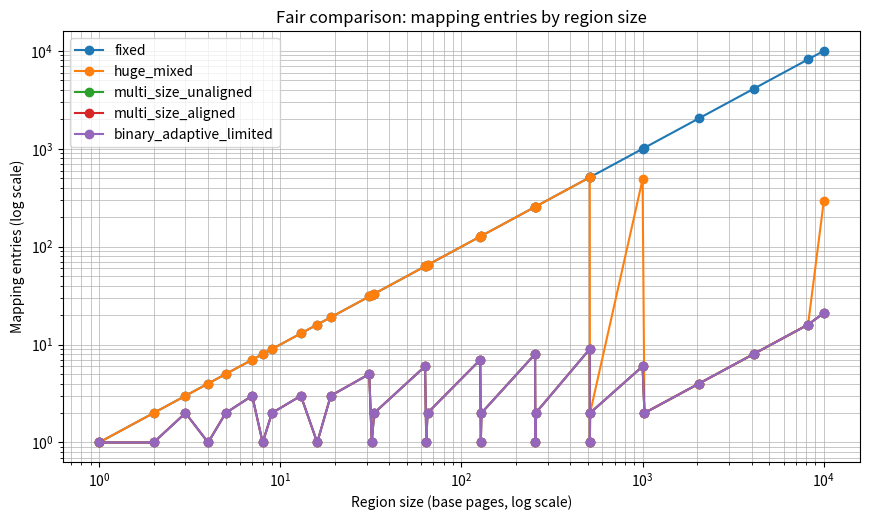
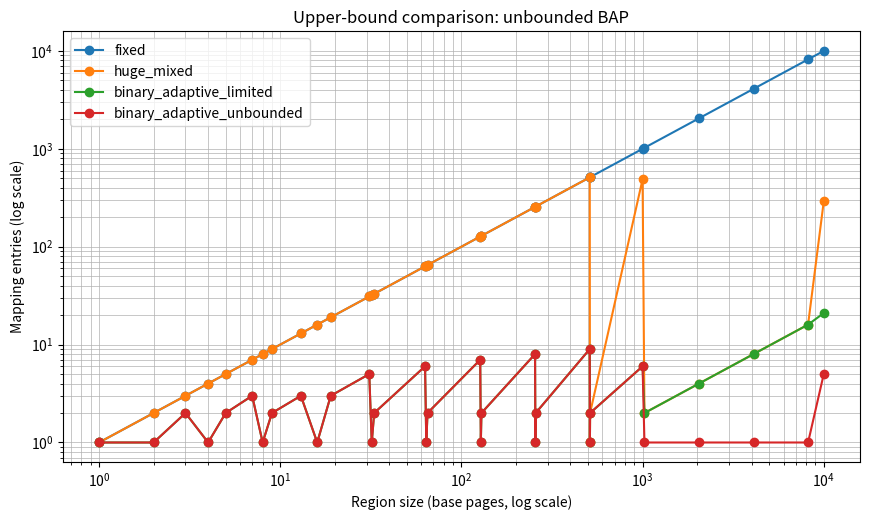
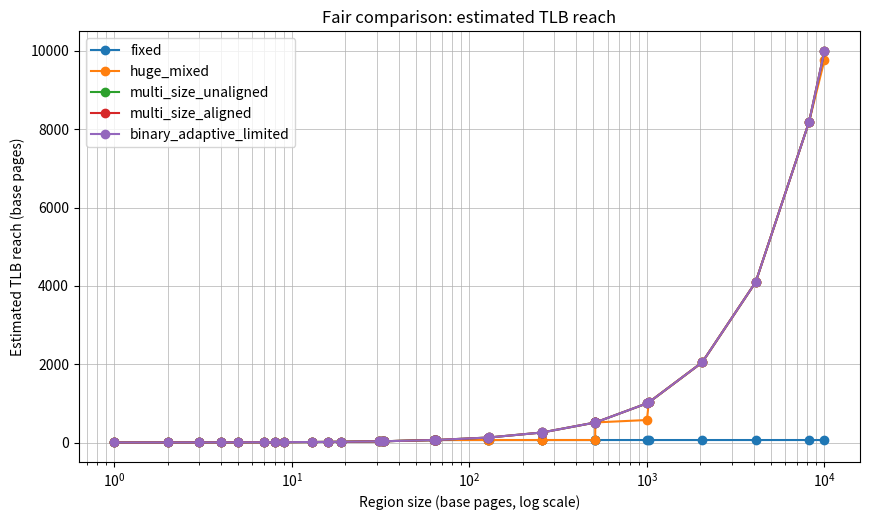
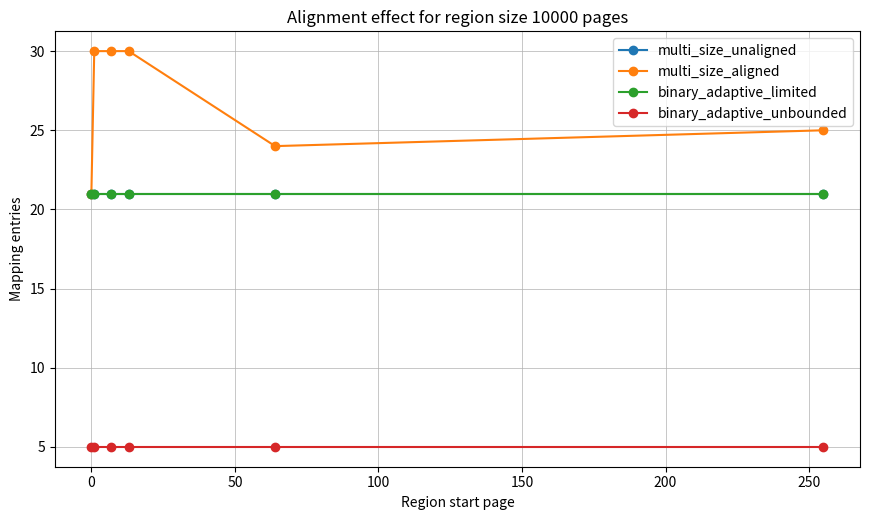

Write Python code to recreate these figures, in order.
from __future__ import annotations

import argparse
import csv
from dataclasses import dataclass
from pathlib import Path
from typing import List, Sequence, Tuple

import matplotlib.pyplot as plt


# ============================================================
# Simulator v2 for Binary Adaptive Paging
# ============================================================
#
# Purpose of v2:
#   - Separate "fair comparison" from "upper-bound comparison".
#   - Add two BAP variants:
#       1. binary_adaptive_unbounded
#          Pure theoretical BAP. A region of 4096 pages may become one
#          4096-page chunk.
#
#       2. binary_adaptive_limited
#          Practical/fair BAP. It first applies BAP binary decomposition,
#          then splits chunks larger than max_bap_chunk_pages.
#          Example with max_bap_chunk_pages = 512:
#              4096 -> eight 512-page mappings
#              10000 -> 8192 + 1024 + 512 + 256 + 16
#                    -> 16*512 + 2*512 + 512 + 256 + 16
#                    -> 21 mappings
#
#   - Keep strong baselines:
#       fixed
#       huge_mixed
#       multi_size_unaligned
#       multi_size_aligned
#
# Main outputs:
#   summary_v2.csv
#   fair_comparison_start0_v2.csv
#   upper_bound_comparison_start0_v2.csv
#   alignment_effect_v2.csv
#   plots/*.png
#
# Important:
#   This is still not a full OS simulator. It does not model:
#       - copy-on-write
#       - swapping
#       - permission conflicts
#       - physical-contiguity failure
#       - page-fault amplification
#
# It is intended to support the early paper claim:
#   BAP can reduce mapping metadata compared with fixed paging, but fair
#   comparison requires matching maximum page/chunk sizes against multi-size
#   baselines.


# ============================================================
# Data structures
# ============================================================

@dataclass(frozen=True)
class Mapping:
    strategy: str
    region_start_page: int
    region_size_pages: int
    virtual_start_page: int
    size_pages: int

    @property
    def virtual_end_page(self) -> int:
        return self.virtual_start_page + self.size_pages

    @property
    def relative_start_page(self) -> int:
        return self.virtual_start_page - self.region_start_page


@dataclass(frozen=True)
class Metrics:
    strategy: str
    region_start_page: int
    region_size_pages: int
    mapping_count: int
    avg_mapping_size_pages: float
    largest_mapping_pages: int
    estimated_tlb_reach_pages: int
    internal_fragmentation_pages: int
    lookup_model: str
    comparison_group: str


# ============================================================
# Utilities
# ============================================================

def msb_position(x: int) -> int:
    if x <= 0:
        raise ValueError("msb_position is defined only for positive integers.")
    return x.bit_length() - 1


def binary_decomposition(size_pages: int) -> List[int]:
    """
    Decompose an integer into descending powers of two.

    Examples:
        13 -> [8, 4, 1]
        19 -> [16, 2, 1]
        10000 -> [8192, 1024, 512, 256, 16]
    """
    if size_pages <= 0:
        raise ValueError("Region size must be positive.")

    chunks: List[int] = []
    for k in range(msb_position(size_pages), -1, -1):
        if size_pages & (1 << k):
            chunks.append(1 << k)
    return chunks


def descending_powers_of_two(max_size_pages: int) -> List[int]:
    if max_size_pages <= 0 or (max_size_pages & (max_size_pages - 1)) != 0:
        raise ValueError("max_size_pages must be a positive power of two.")

    sizes: List[int] = []
    value = max_size_pages
    while value >= 1:
        sizes.append(value)
        value //= 2
    return sizes


def split_chunk_by_cap(chunk_size: int, cap: int) -> List[int]:
    """
    Split one BAP logical chunk into physical mapping chunks no larger than cap.

    If chunk_size <= cap:
        return [chunk_size]

    Because both chunk_size and cap are powers of two in the intended use,
    chunk_size is divisible by cap when chunk_size > cap.
    """
    if cap <= 0:
        raise ValueError("Cap must be positive.")
    if chunk_size <= cap:
        return [chunk_size]

    full_count, remainder = divmod(chunk_size, cap)
    parts = [cap] * full_count
    if remainder:
        parts.extend(binary_decomposition(remainder))
    return parts


# ============================================================
# Mapping strategies
# ============================================================

def fixed_paging(region_start_page: int, region_size_pages: int) -> List[Mapping]:
    return [
        Mapping(
            strategy="fixed",
            region_start_page=region_start_page,
            region_size_pages=region_size_pages,
            virtual_start_page=region_start_page + i,
            size_pages=1,
        )
        for i in range(region_size_pages)
    ]


def huge_page_mixed(
    region_start_page: int,
    region_size_pages: int,
    huge_page_size_pages: int,
) -> List[Mapping]:
    """
    Simple huge-page baseline:
      - use huge_page_size_pages whenever possible
      - map remainder with base pages
    """
    mappings: List[Mapping] = []
    cursor = 0

    while region_size_pages - cursor >= huge_page_size_pages:
        mappings.append(
            Mapping(
                strategy="huge_mixed",
                region_start_page=region_start_page,
                region_size_pages=region_size_pages,
                virtual_start_page=region_start_page + cursor,
                size_pages=huge_page_size_pages,
            )
        )
        cursor += huge_page_size_pages

    while cursor < region_size_pages:
        mappings.append(
            Mapping(
                strategy="huge_mixed",
                region_start_page=region_start_page,
                region_size_pages=region_size_pages,
                virtual_start_page=region_start_page + cursor,
                size_pages=1,
            )
        )
        cursor += 1

    return mappings


def multi_size_unaligned(
    region_start_page: int,
    region_size_pages: int,
    allowed_sizes: Sequence[int],
) -> List[Mapping]:
    """
    Idealized multi-size baseline.

    Greedily uses the largest page size that fits, without alignment constraints.
    This is a strong baseline and is intentionally generous.
    """
    mappings: List[Mapping] = []
    cursor = 0

    while cursor < region_size_pages:
        remaining = region_size_pages - cursor
        chosen = None

        for size in allowed_sizes:
            if size <= remaining:
                chosen = size
                break

        if chosen is None:
            raise RuntimeError("No allowed page size can cover the remaining region.")

        mappings.append(
            Mapping(
                strategy="multi_size_unaligned",
                region_start_page=region_start_page,
                region_size_pages=region_size_pages,
                virtual_start_page=region_start_page + cursor,
                size_pages=chosen,
            )
        )
        cursor += chosen

    return mappings


def multi_size_aligned(
    region_start_page: int,
    region_size_pages: int,
    allowed_sizes: Sequence[int],
) -> List[Mapping]:
    """
    Alignment-constrained multi-size baseline.

    A page of size p may start only at an address divisible by p:
        virtual_start_page % p == 0

    This approximates the alignment restriction that large pages usually have.
    It still does not model physical-contiguity constraints.
    """
    mappings: List[Mapping] = []
    cursor = 0

    while cursor < region_size_pages:
        absolute_start = region_start_page + cursor
        remaining = region_size_pages - cursor
        chosen = None

        for size in allowed_sizes:
            if size <= remaining and absolute_start % size == 0:
                chosen = size
                break

        if chosen is None:
            raise RuntimeError("No aligned page size can cover the remaining region.")

        mappings.append(
            Mapping(
                strategy="multi_size_aligned",
                region_start_page=region_start_page,
                region_size_pages=region_size_pages,
                virtual_start_page=absolute_start,
                size_pages=chosen,
            )
        )
        cursor += chosen

    return mappings


def binary_adaptive_unbounded(
    region_start_page: int,
    region_size_pages: int,
) -> List[Mapping]:
    """
    Pure theoretical BAP.

    Uses the exact binary decomposition of the region size, without limiting
    maximum chunk size.
    """
    mappings: List[Mapping] = []
    cursor = 0

    for chunk_size in binary_decomposition(region_size_pages):
        mappings.append(
            Mapping(
                strategy="binary_adaptive_unbounded",
                region_start_page=region_start_page,
                region_size_pages=region_size_pages,
                virtual_start_page=region_start_page + cursor,
                size_pages=chunk_size,
            )
        )
        cursor += chunk_size

    assert cursor == region_size_pages
    return mappings


def binary_adaptive_limited(
    region_start_page: int,
    region_size_pages: int,
    max_bap_chunk_pages: int,
) -> List[Mapping]:
    """
    Fair/practical BAP.

    Step 1:
        Apply logical BAP binary decomposition.

    Step 2:
        If a logical BAP chunk is larger than max_bap_chunk_pages,
        split it into equal capped mappings.

    This makes BAP comparable to multi-size baselines with the same maximum
    mapping size.

    Note:
        The XOR/MSB rule identifies the logical BAP chunk. If that chunk was
        capped, an additional sub-index is needed inside the logical chunk.
        This is still a simple arithmetic step and should be reported clearly
        in the paper.
    """
    mappings: List[Mapping] = []
    cursor = 0

    for logical_chunk in binary_decomposition(region_size_pages):
        for physical_chunk in split_chunk_by_cap(logical_chunk, max_bap_chunk_pages):
            mappings.append(
                Mapping(
                    strategy="binary_adaptive_limited",
                    region_start_page=region_start_page,
                    region_size_pages=region_size_pages,
                    virtual_start_page=region_start_page + cursor,
                    size_pages=physical_chunk,
                )
            )
            cursor += physical_chunk

    assert cursor == region_size_pages
    return mappings


# ============================================================
# BAP lookup validation
# ============================================================

def bap_lookup(region_size_pages: int, address_offset_page: int) -> Tuple[int, int, int]:
    """
    Pure unbounded BAP lookup.

    Given:
        S = region_size_pages
        a = address_offset_page

    Compute:
        x = a XOR S
        k = MSB(x)
        chunk_size = 2^k
        chunk_base = S with lower (k+1) bits cleared
    """
    S = region_size_pages
    a = address_offset_page

    if S <= 0:
        raise ValueError("Region size must be positive.")
    if not (0 <= a < S):
        raise ValueError("Address offset must satisfy 0 <= a < S.")

    x = a ^ S
    k = msb_position(x)
    chunk_size = 1 << k
    chunk_base = S & ~((1 << (k + 1)) - 1)

    return chunk_base, chunk_size, k


def bap_limited_lookup(
    region_size_pages: int,
    address_offset_page: int,
    max_bap_chunk_pages: int,
) -> Tuple[int, int, int, int]:
    """
    Limited BAP lookup.

    First applies pure BAP lookup to find the logical chunk.
    If the logical chunk is larger than the maximum allowed chunk size,
    it computes the capped physical subchunk.

    Returns:
        physical_chunk_base
        physical_chunk_size
        logical_chunk_base
        logical_chunk_size
    """
    logical_base, logical_size, _k = bap_lookup(region_size_pages, address_offset_page)

    if logical_size <= max_bap_chunk_pages:
        return logical_base, logical_size, logical_base, logical_size

    offset_inside_logical = address_offset_page - logical_base
    sub_index = offset_inside_logical // max_bap_chunk_pages

    physical_base = logical_base + sub_index * max_bap_chunk_pages
    physical_size = max_bap_chunk_pages

    return physical_base, physical_size, logical_base, logical_size


def naive_find_chunk(mappings: List[Mapping], address_offset_page: int) -> Mapping:
    for mapping in mappings:
        start = mapping.relative_start_page
        end = start + mapping.size_pages
        if start <= address_offset_page < end:
            return mapping
    raise ValueError("Address is not covered by any mapping.")


def validate_bap_lookup(max_region_size_pages: int) -> None:
    for S in range(1, max_region_size_pages + 1):
        mappings = binary_adaptive_unbounded(region_start_page=0, region_size_pages=S)

        for a in range(S):
            chunk_base, chunk_size, _k = bap_lookup(S, a)
            reference = naive_find_chunk(mappings, a)

            assert chunk_base == reference.relative_start_page, (
                f"Unbounded base mismatch: S={S}, a={a}, "
                f"lookup={chunk_base}, ref={reference.relative_start_page}"
            )
            assert chunk_size == reference.size_pages, (
                f"Unbounded size mismatch: S={S}, a={a}, "
                f"lookup={chunk_size}, ref={reference.size_pages}"
            )

    print(f"[OK] Unbounded BAP lookup validated for region sizes 1..{max_region_size_pages}.")


def validate_bap_limited_lookup(max_region_size_pages: int, max_bap_chunk_pages: int) -> None:
    for S in range(1, max_region_size_pages + 1):
        mappings = binary_adaptive_limited(
            region_start_page=0,
            region_size_pages=S,
            max_bap_chunk_pages=max_bap_chunk_pages,
        )

        for a in range(S):
            physical_base, physical_size, _logical_base, _logical_size = bap_limited_lookup(
                region_size_pages=S,
                address_offset_page=a,
                max_bap_chunk_pages=max_bap_chunk_pages,
            )
            reference = naive_find_chunk(mappings, a)

            assert physical_base == reference.relative_start_page, (
                f"Limited base mismatch: S={S}, a={a}, "
                f"lookup={physical_base}, ref={reference.relative_start_page}"
            )
            assert physical_size == reference.size_pages, (
                f"Limited size mismatch: S={S}, a={a}, "
                f"lookup={physical_size}, ref={reference.size_pages}"
            )

    print(
        f"[OK] Limited BAP lookup validated for region sizes 1..{max_region_size_pages} "
        f"with max chunk {max_bap_chunk_pages}."
    )


# ============================================================
# Metrics
# ============================================================

def estimated_tlb_reach_pages(mappings: List[Mapping], tlb_entries: int) -> int:
    """
    Optimistic TLB reach estimate:
      - assume the TLB keeps the largest mappings
      - sum how many base pages those mappings cover
    """
    sizes = sorted((m.size_pages for m in mappings), reverse=True)
    return sum(sizes[:tlb_entries])


def compute_metrics(
    strategy: str,
    region_start_page: int,
    region_size_pages: int,
    mappings: List[Mapping],
    tlb_entries: int,
) -> Metrics:
    mapping_count = len(mappings)
    mapped_pages = sum(m.size_pages for m in mappings)

    lookup_models = {
        "fixed": "shift/mask; base-page lookup",
        "huge_mixed": "huge/base page-table lookup",
        "multi_size_unaligned": "idealized greedy multi-size lookup",
        "multi_size_aligned": "greedy multi-size lookup with alignment constraint",
        "binary_adaptive_unbounded": "xor+msb logical chunk lookup",
        "binary_adaptive_limited": "xor+msb logical lookup plus capped subchunk index",
    }

    comparison_groups = {
        "fixed": "both",
        "huge_mixed": "both",
        "multi_size_unaligned": "fair",
        "multi_size_aligned": "fair",
        "binary_adaptive_limited": "fair",
        "binary_adaptive_unbounded": "upper_bound",
    }

    return Metrics(
        strategy=strategy,
        region_start_page=region_start_page,
        region_size_pages=region_size_pages,
        mapping_count=mapping_count,
        avg_mapping_size_pages=region_size_pages / mapping_count,
        largest_mapping_pages=max(m.size_pages for m in mappings),
        estimated_tlb_reach_pages=estimated_tlb_reach_pages(mappings, tlb_entries),
        internal_fragmentation_pages=mapped_pages - region_size_pages,
        lookup_model=lookup_models[strategy],
        comparison_group=comparison_groups[strategy],
    )


# ============================================================
# Experiment setup
# ============================================================

def default_region_sizes() -> List[int]:
    return [
        1, 2, 3, 4, 5, 7, 8, 9,
        13, 16, 19, 31, 32, 33,
        63, 64, 65, 127, 128, 129,
        255, 256, 257, 511, 512, 513,
        1000, 1024, 2048, 4096, 8192, 10000,
    ]


def default_region_starts() -> List[int]:
    """
    Used to test alignment effects.
    """
    return [0, 1, 7, 13, 64, 255]


def build_all_mappings(
    region_start_page: int,
    region_size_pages: int,
    allowed_sizes: Sequence[int],
    max_bap_chunk_pages: int,
    huge_page_size_pages: int,
) -> dict[str, List[Mapping]]:
    return {
        "fixed": fixed_paging(region_start_page, region_size_pages),
        "huge_mixed": huge_page_mixed(
            region_start_page,
            region_size_pages,
            huge_page_size_pages=huge_page_size_pages,
        ),
        "multi_size_unaligned": multi_size_unaligned(
            region_start_page,
            region_size_pages,
            allowed_sizes=allowed_sizes,
        ),
        "multi_size_aligned": multi_size_aligned(
            region_start_page,
            region_size_pages,
            allowed_sizes=allowed_sizes,
        ),
        "binary_adaptive_limited": binary_adaptive_limited(
            region_start_page,
            region_size_pages,
            max_bap_chunk_pages=max_bap_chunk_pages,
        ),
        "binary_adaptive_unbounded": binary_adaptive_unbounded(
            region_start_page,
            region_size_pages,
        ),
    }


# ============================================================
# CSV output
# ============================================================

def write_csv(rows: List[dict], output_file: Path, fieldnames: Sequence[str]) -> None:
    output_file.parent.mkdir(parents=True, exist_ok=True)
    with output_file.open("w", newline="", encoding="utf-8") as f:
        writer = csv.DictWriter(f, fieldnames=fieldnames)
        writer.writeheader()
        for row in rows:
            writer.writerow(row)


def write_summary_csv(metrics: List[Metrics], output_file: Path) -> None:
    rows = []
    for m in metrics:
        rows.append(
            {
                "strategy": m.strategy,
                "comparison_group": m.comparison_group,
                "region_start_page": m.region_start_page,
                "region_size_pages": m.region_size_pages,
                "mapping_count": m.mapping_count,
                "avg_mapping_size_pages": f"{m.avg_mapping_size_pages:.4f}",
                "largest_mapping_pages": m.largest_mapping_pages,
                "estimated_tlb_reach_pages": m.estimated_tlb_reach_pages,
                "internal_fragmentation_pages": m.internal_fragmentation_pages,
                "lookup_model": m.lookup_model,
            }
        )

    write_csv(
        rows,
        output_file,
        [
            "strategy",
            "comparison_group",
            "region_start_page",
            "region_size_pages",
            "mapping_count",
            "avg_mapping_size_pages",
            "largest_mapping_pages",
            "estimated_tlb_reach_pages",
            "internal_fragmentation_pages",
            "lookup_model",
        ],
    )


def metrics_index(metrics: List[Metrics]) -> dict[tuple[int, int, str], Metrics]:
    return {
        (m.region_start_page, m.region_size_pages, m.strategy): m
        for m in metrics
    }


def write_fair_comparison_csv(metrics: List[Metrics], output_file: Path) -> None:
    selected_sizes = [13, 19, 512, 513, 1000, 4096, 10000]
    selected_start = 0
    strategies = [
        "fixed",
        "huge_mixed",
        "multi_size_unaligned",
        "multi_size_aligned",
        "binary_adaptive_limited",
    ]

    idx = metrics_index(metrics)
    rows = []

    for size in selected_sizes:
        row = {
            "region_start_page": selected_start,
            "region_size_pages": size,
        }

        missing = False
        for strategy in strategies:
            metric = idx.get((selected_start, size, strategy))
            if metric is None:
                missing = True
                break
            row[f"{strategy}_mappings"] = metric.mapping_count

        if missing:
            continue

        fixed = idx[(selected_start, size, "fixed")].mapping_count
        bap = idx[(selected_start, size, "binary_adaptive_limited")].mapping_count

        row["bap_limited_reduction_vs_fixed_percent"] = f"{100.0 * (1.0 - bap / fixed):.2f}"
        rows.append(row)

    write_csv(
        rows,
        output_file,
        [
            "region_start_page",
            "region_size_pages",
            "fixed_mappings",
            "huge_mixed_mappings",
            "multi_size_unaligned_mappings",
            "multi_size_aligned_mappings",
            "binary_adaptive_limited_mappings",
            "bap_limited_reduction_vs_fixed_percent",
        ],
    )


def write_upper_bound_comparison_csv(metrics: List[Metrics], output_file: Path) -> None:
    selected_sizes = [13, 19, 512, 513, 1000, 4096, 10000]
    selected_start = 0
    strategies = [
        "fixed",
        "huge_mixed",
        "binary_adaptive_limited",
        "binary_adaptive_unbounded",
    ]

    idx = metrics_index(metrics)
    rows = []

    for size in selected_sizes:
        row = {
            "region_start_page": selected_start,
            "region_size_pages": size,
        }

        missing = False
        for strategy in strategies:
            metric = idx.get((selected_start, size, strategy))
            if metric is None:
                missing = True
                break
            row[f"{strategy}_mappings"] = metric.mapping_count

        if missing:
            continue

        fixed = idx[(selected_start, size, "fixed")].mapping_count
        bap_unbounded = idx[(selected_start, size, "binary_adaptive_unbounded")].mapping_count

        row["bap_unbounded_reduction_vs_fixed_percent"] = f"{100.0 * (1.0 - bap_unbounded / fixed):.2f}"
        rows.append(row)

    write_csv(
        rows,
        output_file,
        [
            "region_start_page",
            "region_size_pages",
            "fixed_mappings",
            "huge_mixed_mappings",
            "binary_adaptive_limited_mappings",
            "binary_adaptive_unbounded_mappings",
            "bap_unbounded_reduction_vs_fixed_percent",
        ],
    )


def write_alignment_effect_csv(metrics: List[Metrics], output_file: Path) -> None:
    """
    Compare aligned multi-size baseline against BAP variants for different starts.
    """
    selected_sizes = [1000, 4096, 10000]
    selected_starts = default_region_starts()
    strategies = [
        "multi_size_unaligned",
        "multi_size_aligned",
        "binary_adaptive_limited",
        "binary_adaptive_unbounded",
    ]

    idx = metrics_index(metrics)
    rows = []

    for size in selected_sizes:
        for start in selected_starts:
            row = {
                "region_start_page": start,
                "region_size_pages": size,
            }

            missing = False
            for strategy in strategies:
                metric = idx.get((start, size, strategy))
                if metric is None:
                    missing = True
                    break
                row[f"{strategy}_mappings"] = metric.mapping_count

            if missing:
                continue

            aligned = idx[(start, size, "multi_size_aligned")].mapping_count
            unaligned = idx[(start, size, "multi_size_unaligned")].mapping_count
            row["alignment_penalty_entries"] = aligned - unaligned
            rows.append(row)

    write_csv(
        rows,
        output_file,
        [
            "region_start_page",
            "region_size_pages",
            "multi_size_unaligned_mappings",
            "multi_size_aligned_mappings",
            "binary_adaptive_limited_mappings",
            "binary_adaptive_unbounded_mappings",
            "alignment_penalty_entries",
        ],
    )


# ============================================================
# Plotting
# ============================================================

def plot_metric_by_size(
    metrics: List[Metrics],
    output_file: Path,
    strategies: Sequence[str],
    metric_attr: str,
    title: str,
    ylabel: str,
    region_start_page: int = 0,
    log_y: bool = False,
) -> None:
    plt.figure(figsize=(8.8, 5.3))

    for strategy in strategies:
        data = sorted(
            [
                m for m in metrics
                if m.region_start_page == region_start_page and m.strategy == strategy
            ],
            key=lambda m: m.region_size_pages,
        )

        if not data:
            continue

        plt.plot(
            [m.region_size_pages for m in data],
            [getattr(m, metric_attr) for m in data],
            marker="o",
            label=strategy,
        )

    plt.xscale("log")
    if log_y:
        plt.yscale("log")

    plt.xlabel("Region size (base pages, log scale)")
    plt.ylabel(ylabel)
    plt.title(title)
    plt.grid(True, which="both", linewidth=0.5)
    plt.legend()
    plt.tight_layout()

    output_file.parent.mkdir(parents=True, exist_ok=True)
    plt.savefig(output_file, dpi=220)
    plt.close()


def plot_alignment_effect(
    metrics: List[Metrics],
    output_file: Path,
    region_size_pages: int = 10000,
) -> None:
    strategies = [
        "multi_size_unaligned",
        "multi_size_aligned",
        "binary_adaptive_limited",
        "binary_adaptive_unbounded",
    ]

    plt.figure(figsize=(8.8, 5.3))

    for strategy in strategies:
        data = sorted(
            [
                m for m in metrics
                if m.region_size_pages == region_size_pages and m.strategy == strategy
            ],
            key=lambda m: m.region_start_page,
        )

        if not data:
            continue

        plt.plot(
            [m.region_start_page for m in data],
            [m.mapping_count for m in data],
            marker="o",
            label=strategy,
        )

    plt.xlabel("Region start page")
    plt.ylabel("Mapping entries")
    plt.title(f"Alignment effect for region size {region_size_pages} pages")
    plt.grid(True, which="both", linewidth=0.5)
    plt.legend()
    plt.tight_layout()

    output_file.parent.mkdir(parents=True, exist_ok=True)
    plt.savefig(output_file, dpi=220)
    plt.close()


def make_plots(metrics: List[Metrics], output_dir: Path) -> None:
    plot_dir = output_dir / "plots"

    fair_strategies = [
        "fixed",
        "huge_mixed",
        "multi_size_unaligned",
        "multi_size_aligned",
        "binary_adaptive_limited",
    ]

    upper_bound_strategies = [
        "fixed",
        "huge_mixed",
        "binary_adaptive_limited",
        "binary_adaptive_unbounded",
    ]

    plot_metric_by_size(
        metrics=metrics,
        output_file=plot_dir / "fair_mapping_entries_v2.png",
        strategies=fair_strategies,
        metric_attr="mapping_count",
        title="Fair comparison: mapping entries by region size",
        ylabel="Mapping entries (log scale)",
        log_y=True,
    )

    plot_metric_by_size(
        metrics=metrics,
        output_file=plot_dir / "upper_bound_mapping_entries_v2.png",
        strategies=upper_bound_strategies,
        metric_attr="mapping_count",
        title="Upper-bound comparison: unbounded BAP",
        ylabel="Mapping entries (log scale)",
        log_y=True,
    )

    plot_metric_by_size(
        metrics=metrics,
        output_file=plot_dir / "fair_tlb_reach_v2.png",
        strategies=fair_strategies,
        metric_attr="estimated_tlb_reach_pages",
        title="Fair comparison: estimated TLB reach",
        ylabel="Estimated TLB reach (base pages)",
        log_y=False,
    )

    plot_alignment_effect(
        metrics=metrics,
        output_file=plot_dir / "alignment_effect_10000_v2.png",
        region_size_pages=10000,
    )


# ============================================================
# Experiment runner
# ============================================================

def run_experiment(
    region_sizes: Sequence[int],
    region_starts: Sequence[int],
    max_page_size_pages: int,
    max_bap_chunk_pages: int,
    huge_page_size_pages: int,
    tlb_entries: int,
    output_dir: Path,
    make_plot_files: bool,
) -> List[Metrics]:
    allowed_sizes = descending_powers_of_two(max_page_size_pages)

    all_metrics: List[Metrics] = []

    for start in region_starts:
        for size in region_sizes:
            mapping_sets = build_all_mappings(
                region_start_page=start,
                region_size_pages=size,
                allowed_sizes=allowed_sizes,
                max_bap_chunk_pages=max_bap_chunk_pages,
                huge_page_size_pages=huge_page_size_pages,
            )

            for strategy, mappings in mapping_sets.items():
                all_metrics.append(
                    compute_metrics(
                        strategy=strategy,
                        region_start_page=start,
                        region_size_pages=size,
                        mappings=mappings,
                        tlb_entries=tlb_entries,
                    )
                )

    output_dir.mkdir(parents=True, exist_ok=True)

    write_summary_csv(all_metrics, output_dir / "summary_v2.csv")
    write_fair_comparison_csv(all_metrics, output_dir / "fair_comparison_start0_v2.csv")
    write_upper_bound_comparison_csv(all_metrics, output_dir / "upper_bound_comparison_start0_v2.csv")
    write_alignment_effect_csv(all_metrics, output_dir / "alignment_effect_v2.csv")

    if make_plot_files:
        make_plots(all_metrics, output_dir)

    print(f"[OK] Wrote summary: {output_dir / 'summary_v2.csv'}")
    print(f"[OK] Wrote fair comparison: {output_dir / 'fair_comparison_start0_v2.csv'}")
    print(f"[OK] Wrote upper-bound comparison: {output_dir / 'upper_bound_comparison_start0_v2.csv'}")
    print(f"[OK] Wrote alignment effect: {output_dir / 'alignment_effect_v2.csv'}")
    if make_plot_files:
        print(f"[OK] Wrote plots under: {output_dir / 'plots'}")

    return all_metrics


# ============================================================
# CLI
# ============================================================

def parse_args() -> argparse.Namespace:
    parser = argparse.ArgumentParser(
        description="Simulator v2 for Binary Adaptive Paging."
    )

    parser.add_argument(
        "--validate",
        action="store_true",
        help="Run validation for unbounded and limited BAP lookup.",
    )

    parser.add_argument(
        "--max-validate-size",
        type=int,
        default=4096,
        help="Maximum region size for exhaustive validation.",
    )

    parser.add_argument(
        "--tlb-entries",
        type=int,
        default=64,
        help="Number of TLB entries for the simplified TLB reach model.",
    )

    parser.add_argument(
        "--max-page-size-pages",
        type=int,
        default=512,
        help="Maximum page size for multi-size baselines, in base pages.",
    )

    parser.add_argument(
        "--max-bap-chunk-pages",
        type=int,
        default=512,
        help="Maximum chunk size for binary_adaptive_limited, in base pages.",
    )

    parser.add_argument(
        "--huge-page-size-pages",
        type=int,
        default=512,
        help="Huge-page size for huge_mixed baseline, in base pages.",
    )

    parser.add_argument(
        "--output-dir",
        type=Path,
        default=Path("results_v2"),
        help="Output directory.",
    )

    parser.add_argument(
        "--no-plots",
        action="store_true",
        help="Disable plot generation.",
    )

    return parser.parse_args()


def main() -> None:
    args = parse_args()

    if args.validate:
        validate_bap_lookup(args.max_validate_size)
        validate_bap_limited_lookup(
            max_region_size_pages=args.max_validate_size,
            max_bap_chunk_pages=args.max_bap_chunk_pages,
        )

    run_experiment(
        region_sizes=default_region_sizes(),
        region_starts=default_region_starts(),
        max_page_size_pages=args.max_page_size_pages,
        max_bap_chunk_pages=args.max_bap_chunk_pages,
        huge_page_size_pages=args.huge_page_size_pages,
        tlb_entries=args.tlb_entries,
        output_dir=args.output_dir,
        make_plot_files=not args.no_plots,
    )


if __name__ == "__main__":
    main()
